Run: headless pygame with SDL's dummy video driver; simulated clock (each Clock.tick advances the game by its frame time, no real sleeping); random seed 0; keys injected as events and as key.get_pressed() state; no mouse input.
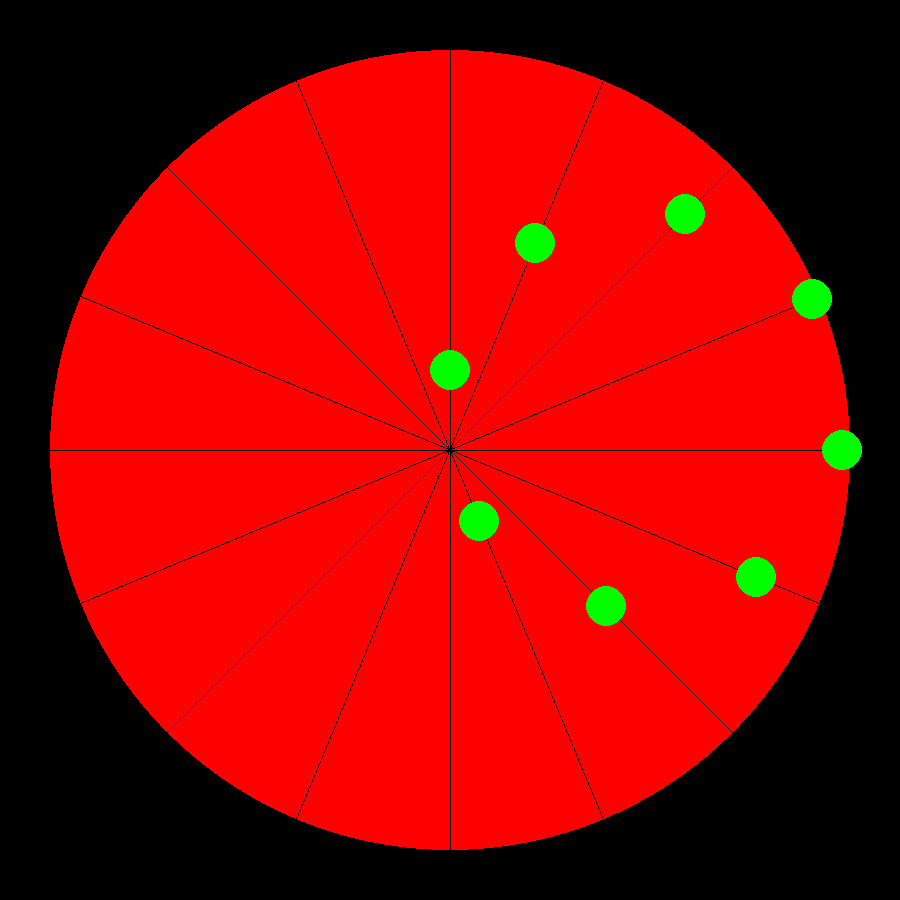
Frame 1 of 4 · flips 1–60 · no input
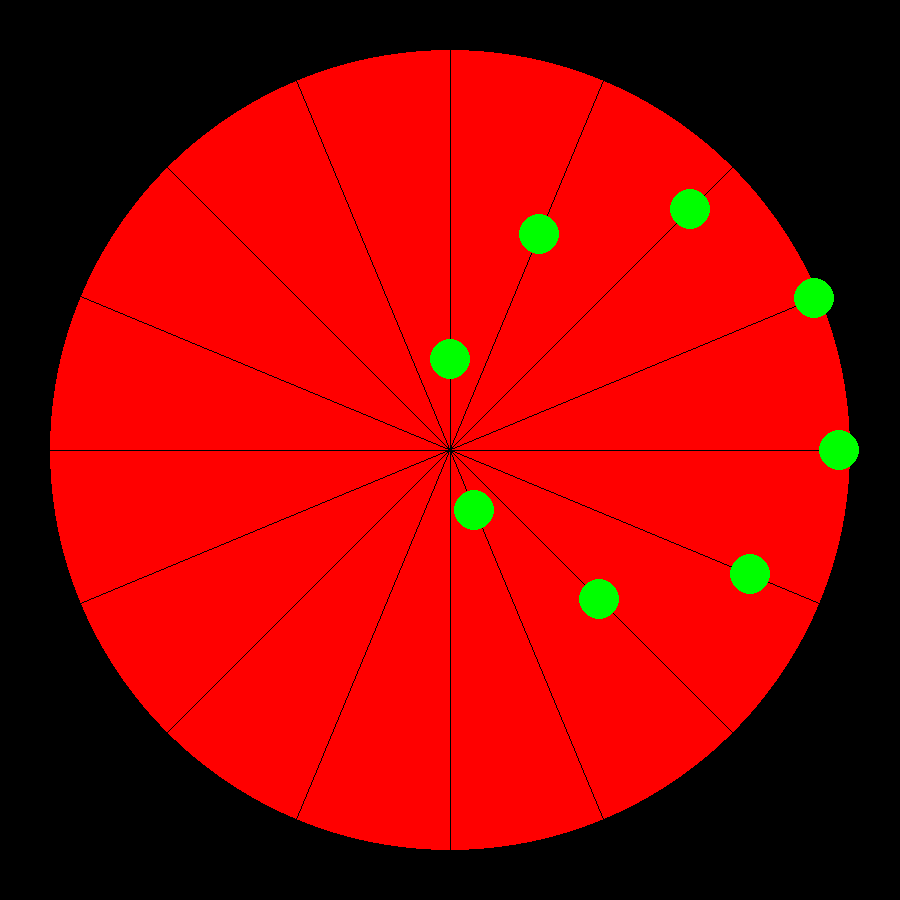
Frame 2 of 4 · flips 61–180 · tapped SPACE, RETURN · held RIGHT (→), D
Frame 3 of 4 · flips 181–300 · held DOWN (↓), S · screen unchanged from frame 2, image omitted
Frame 4 of 4 · flips 301–420 · held LEFT (←), A, UP (↑), W · screen unchanged from frame 3, image omitted

The pygame program that drew these frames:

import pygame
import sys
import math

# Initialize Pygame
pygame.init()

# Window settings
WIDTH, HEIGHT = 900, 900
screen = pygame.display.set_mode((WIDTH, HEIGHT))
pygame.display.set_caption("Centered Circle with Border")

# Colors
BLACK = (0, 0, 0)
WHITE = (255, 255, 255)
RED = (255, 0, 0)

# Circle properties
circle_radius = 400
center = (WIDTH // 2, HEIGHT // 2)
border_thickness = 5

clock = pygame.time.Clock()
ball_radius = 20
ball_color = (0, 255, 0, 0)  # 默认白色

# Initialize ball states
ball_states = []
num_balls = 8  # 小球数量
angle_step = 180 / num_balls  # 角度步进

for i in range(num_balls):
    angle = i * angle_step
    # 计算初始相位，使小球呈现正弦波分布
    initial_phase = (math.pi * i) / num_balls  # 在[0, 2π]范围内均匀分布初始相位
    
    ball_states.append({
        'phi': angle,          # 直径的角度
        'phase': initial_phase,  # 初始相位
        'frequency': 0.03,   # 振动频率
        'visible': True
    })

# 新增：定义一个函数，用于优雅地根据角度列表重置 ball_states
def reset_balls(angles):
    global ball_states
    if ball_states:
        for ball_stat in ball_states:
            ball_stat['visible'] = False
        for ball_stat in ball_states:
            if ball_stat['phi'] in angles:
                # ball_stat['phase'] = (math.pi * ball_stat['phi']) / 180
                ball_stat['visible'] = True
    else:
        ball_states = [
        {'phi': angle, 'phase': (math.pi * angle) / 180, 'frequency': 0.03}
        for i, angle in enumerate(angles)
    ]

# 新增：数字键与角度列表的映射
angles_map = {
    pygame.K_1: [0],
    pygame.K_2: [0, 90],
    pygame.K_3: [0, 45, 90],
    pygame.K_4: [0, 45, 90, 135],
    pygame.K_5: [0, 22.5, 45, 90, 135],
    pygame.K_6: [0, 22.5, 45, 67.5, 90, 135],
    pygame.K_7: [0, 22.5, 45, 67.5, 90, 112.5, 135],
    pygame.K_8: [0, 22.5, 45, 67.5, 90, 112.5, 135, 157.5],
}

# 初始化，默认设置为8个球
reset_balls(angles_map[pygame.K_8])
paused = False  # 新增：动画暂停状态标志

while True:
    for event in pygame.event.get():
        if event.type == pygame.QUIT:
            pygame.quit()
            sys.exit()
        elif event.type == pygame.KEYDOWN:
            if event.key == pygame.K_SPACE:
                paused = not paused  # 切换暂停状态
            else:
                new_angles = angles_map.get(event.key)
                if new_angles is not None:
                    reset_balls(new_angles)

    screen.fill(BLACK)
    # pygame.draw.rect(screen, WHITE, (0, 0, WIDTH, HEIGHT), border_thickness)
    pygame.draw.circle(screen, RED, center, circle_radius, 0)

    # Draw diameters
    for ball in ball_states:
        angle = ball['phi']
        rad = math.radians(angle)
        x_offset = circle_radius * math.cos(rad)
        y_offset = circle_radius * math.sin(rad)
        start = (center[0] - x_offset, center[1] - y_offset)
        end = (center[0] + x_offset, center[1] + y_offset)
        pygame.draw.line(screen, BLACK, start, end, 1)

    # Update and draw balls
    for ball in ball_states:
        rad = math.radians(ball['phi'])
        x_offset = circle_radius * math.cos(rad)
        y_offset = circle_radius * math.sin(rad)
        
        # 使用正弦函数计算位置参数 t (范围在 0 到 1 之间)
        t = (math.sin(ball['phase']) + 1) / 2
        print(t)
        # 仅在未暂停时更新相位
        if not paused:
            ball['phase'] += ball['frequency']
        
        # 计算球的实际位置
        ball_x = center[0] - x_offset + 2 * x_offset * t
        ball_y = center[1] - y_offset + 2 * y_offset * t
           
        if ball['visible']: 
            pygame.draw.circle(screen, ball_color, (int(ball_x), int(ball_y)), ball_radius)

    pygame.display.flip()
    clock.tick(60)
